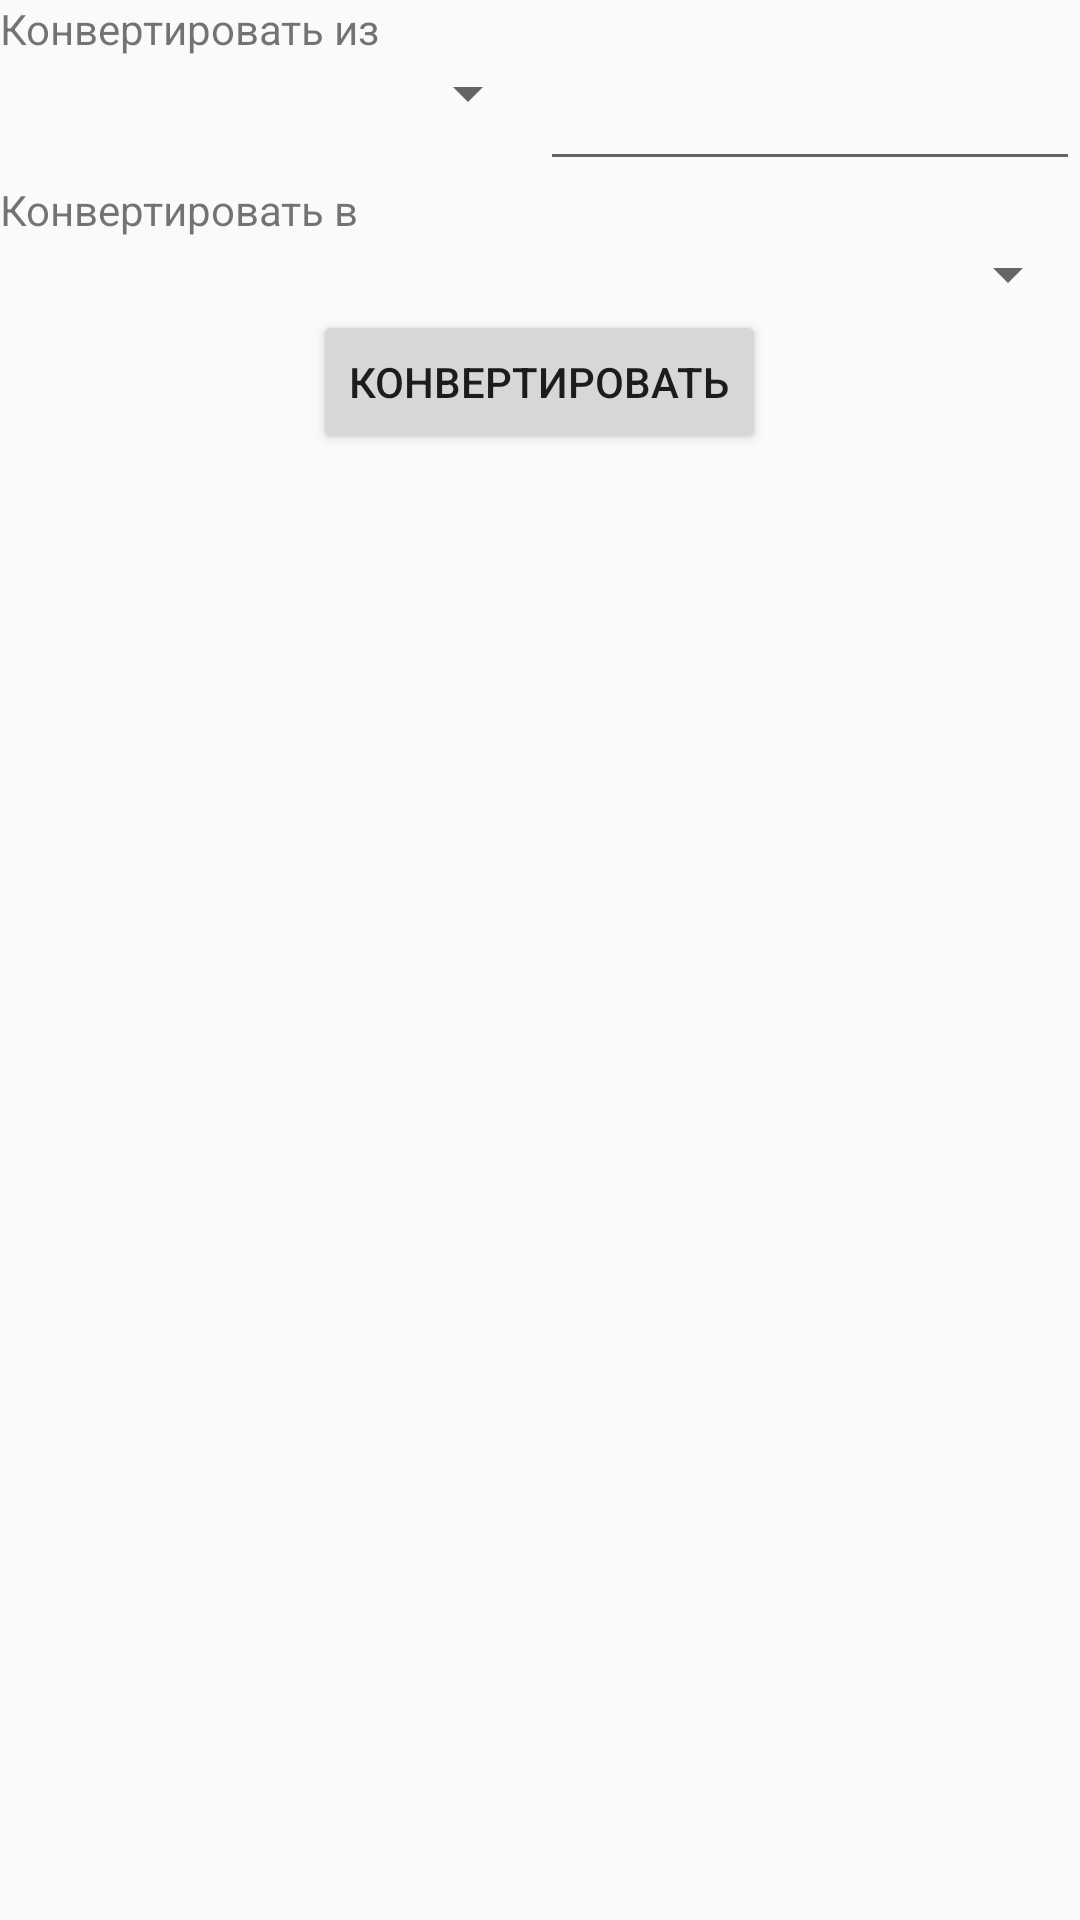

Android layout source for this screen:
<!-- AndroidManifest.xml: application theme AppTheme -->
<!-- res/layout/activity_main.xml -->
<?xml version="1.0" encoding="utf-8"?>
<LinearLayout
	xmlns:android="http://schemas.android.com/apk/res/android"
	android:layout_width="match_parent"
	android:layout_height="match_parent"
	android:orientation="vertical">

	<TextView
		android:layout_width="match_parent"
		android:layout_height="wrap_content"
		android:text="Конвертировать из">
	</TextView>

	<LinearLayout
		android:layout_width="match_parent"
		android:layout_height="wrap_content"
		android:orientation="horizontal">
		<Spinner
			android:id="@+id/from"
			android:layout_width="0dp"
			android:layout_weight="50"
			android:layout_height="wrap_content">
		</Spinner>
		<EditText
			android:layout_width="0dp"
			android:layout_weight="50"
			android:layout_height="wrap_content">
		</EditText>
	</LinearLayout>

	<TextView
		android:layout_width="match_parent"
		android:layout_height="wrap_content"
		android:text="Конвертировать в">
	</TextView>

	<Spinner
		android:id="@+id/to"
		android:layout_width="match_parent"
		android:layout_height="wrap_content">
	</Spinner>

	<Button
		android:id="@+id/convert"
		android:layout_width="wrap_content"
		android:layout_height="wrap_content"
		android:layout_gravity="center_horizontal"
		android:text="Конвертировать">

	</Button>

</LinearLayout>
<!-- resources referenced by this layout -->
<resources>
  <style name="AppTheme" parent="Theme.AppCompat.Light.DarkActionBar">
          
          <item name="colorPrimary">@color/colorPrimary</item>
          <item name="colorPrimaryDark">@color/colorPrimaryDark</item>
          <item name="colorAccent">@color/colorAccent</item>
      </style>
  <color name="colorPrimary">#33333C</color>
  <color name="colorPrimaryDark">#27272E</color>
  <color name="colorAccent">#7AEBBD</color>
</resources>
